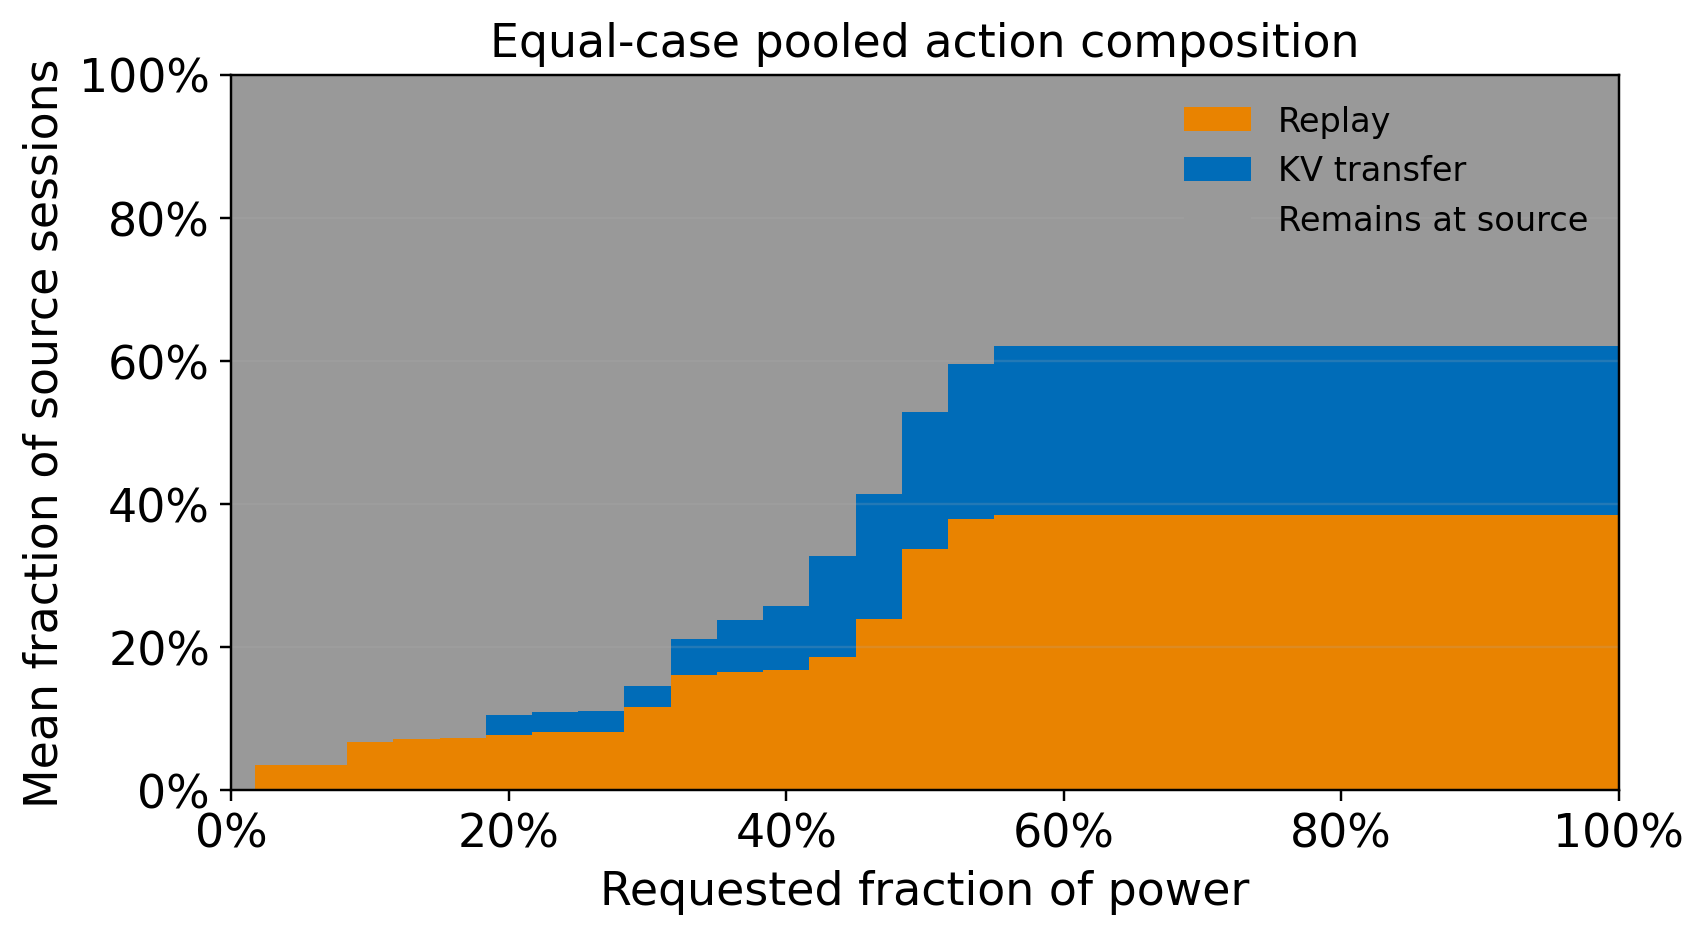

The file beside this chart, header and first rows:
requested_fraction, east_replay, east_kv_transfer, germany_replay, germany_kv_transfer, not_moved, cases
0.0, 0.0, 0.0, 0.0, 0.0, 1.0, 12
0.03333, 0.002976, 0.0, 0.03188, 0.0, 0.9651, 12
0.06667, 0.002976, 0.0, 0.03318, 0.0, 0.9638, 12
0.1, 0.008929, 0.0, 0.05829, 0.0, 0.9328, 12
0.1333, 0.008929, 0.0, 0.06338, 0.0, 0.9277, 12
0.1667, 0.008929, 0.0, 0.06468, 0.0, 0.9264, 12
0.2, 0.008929, 0.002976, 0.06896, 0.02381, 0.8953, 12
0.2333, 0.0119, 0.002976, 0.07026, 0.02381, 0.891, 12
0.2667, 0.01618, 0.002976, 0.06512, 0.02679, 0.8889, 12
0.3, 0.02939, 0.002976, 0.08677, 0.02679, 0.8541, 12
0.3333, 0.0439, 0.005952, 0.1173, 0.04464, 0.7882, 12
0.3667, 0.07459, 0.002976, 0.09055, 0.06926, 0.7626, 12
0.4, 0.0865, 0.008929, 0.08163, 0.0808, 0.7422, 12
0.4333, 0.08947, 0.01786, 0.09651, 0.1242, 0.672, 12
0.4667, 0.1014, 0.03367, 0.1382, 0.1412, 0.5856, 12
0.5, 0.129, 0.04985, 0.2082, 0.1412, 0.4717, 12
0.5333, 0.1595, 0.06473, 0.2202, 0.1518, 0.4038, 12
0.5667, 0.1641, 0.0761, 0.2202, 0.1607, 0.3789, 12
0.6, 0.1641, 0.0761, 0.2202, 0.1607, 0.3789, 12
0.6333, 0.1641, 0.0761, 0.2202, 0.1607, 0.3789, 12
0.6667, 0.1641, 0.0761, 0.2202, 0.1607, 0.3789, 12
0.7, 0.1641, 0.0761, 0.2202, 0.1607, 0.3789, 12
0.7333, 0.1641, 0.0761, 0.2202, 0.1607, 0.3789, 12
0.7667, 0.1641, 0.0761, 0.2202, 0.1607, 0.3789, 12
0.8, 0.1641, 0.0761, 0.2202, 0.1607, 0.3789, 12
0.8333, 0.1641, 0.0761, 0.2202, 0.1607, 0.3789, 12
0.8667, 0.1641, 0.0761, 0.2202, 0.1607, 0.3789, 12
0.9, 0.1641, 0.0761, 0.2202, 0.1607, 0.3789, 12
0.9333, 0.1641, 0.0761, 0.2202, 0.1607, 0.3789, 12
0.9667, 0.1641, 0.0761, 0.2202, 0.1607, 0.3789, 12
1.0, 0.1641, 0.0761, 0.2202, 0.1607, 0.3789, 12
